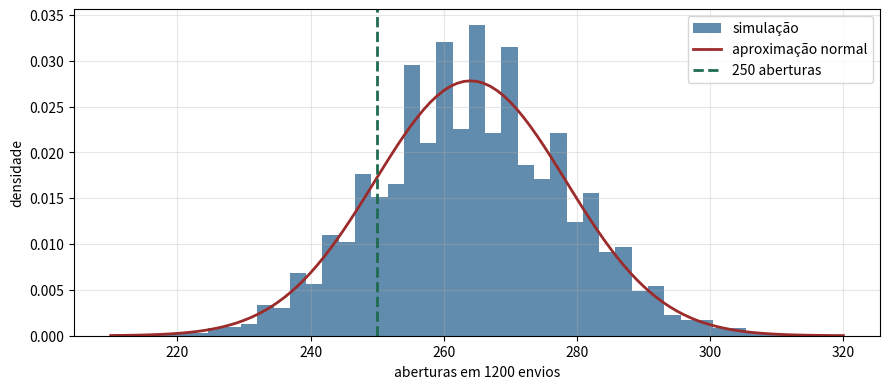
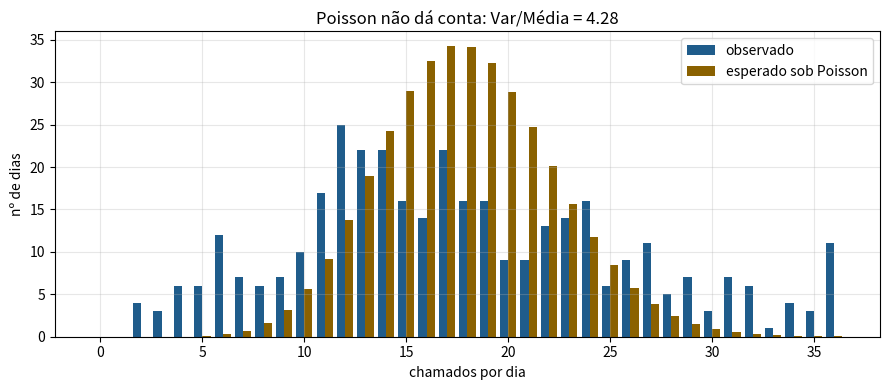
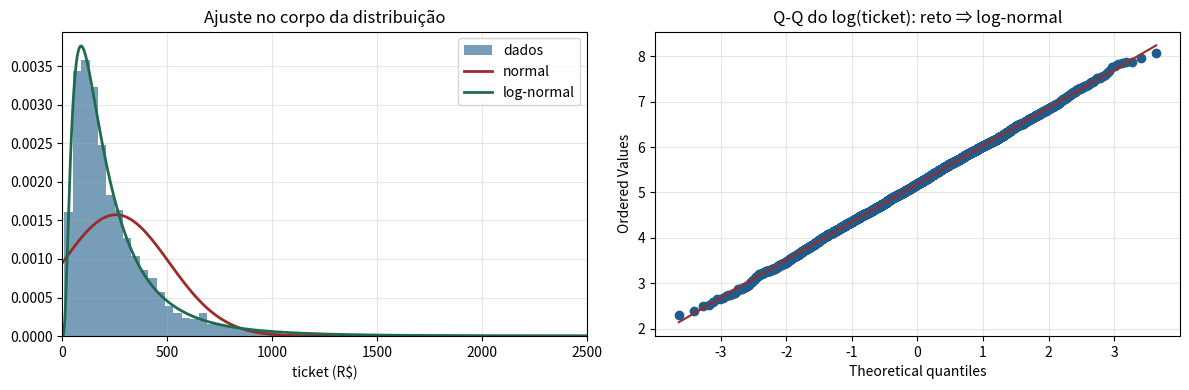
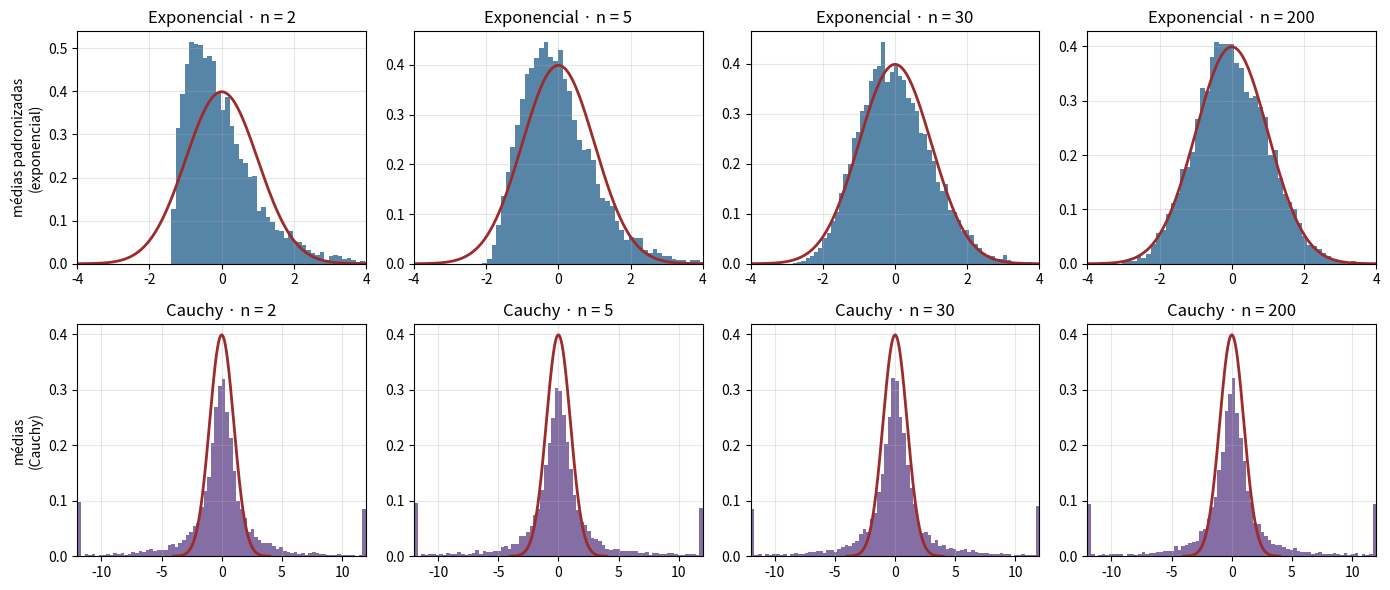
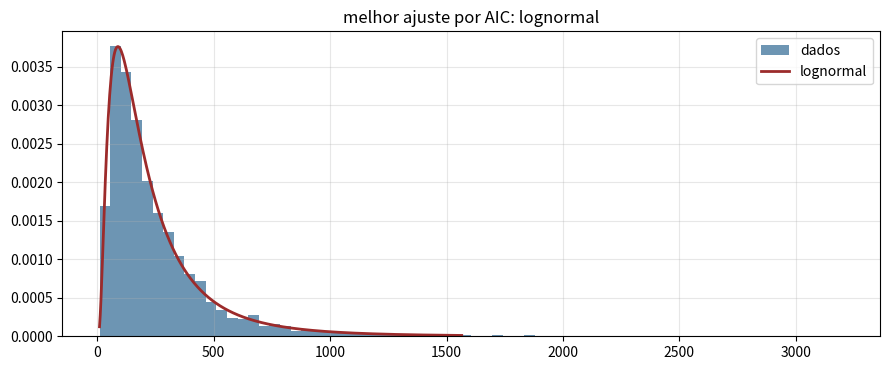
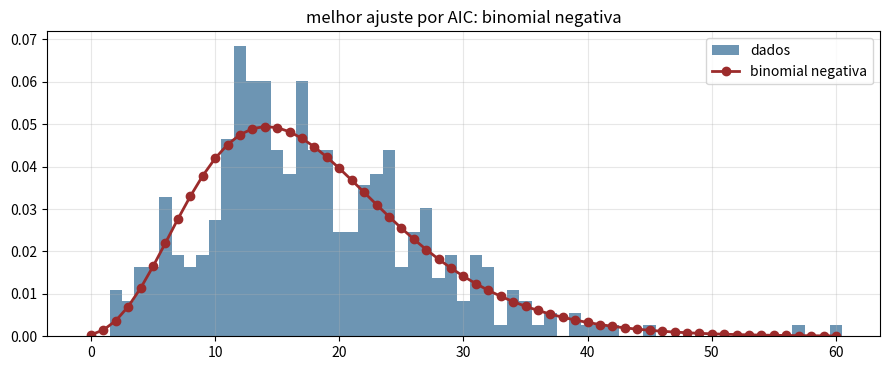

Generate these figures, in order, with matplotlib:
# %% [markdown]
# # Exercícios — Distribuições de Probabilidade
#
# **Tema:** Estatística › Distribuições de Probabilidade
#
# Reconhecer a distribuição por trás de um fenômeno é o que transforma "eu tenho
# dados" em "eu tenho um modelo". Cada exercício aqui parte de uma **situação de
# negócio** e pede que você identifique o modelo antes de calcular qualquer coisa.
#
# 1. **Enunciado** → 2. **Célula de resposta** → 3. **Gabarito comentado**.
#
# **Dificuldade:** 🟢 base · 🟡 aplicação · 🔴 síntese

# %%
import numpy as np
import pandas as pd
import matplotlib.pyplot as plt
from scipy import stats

rng = np.random.default_rng(11)
plt.rcParams["axes.grid"] = True
plt.rcParams["grid.alpha"] = 0.3
AZUL, VERDE, VERMELHO, ROXO, AMBAR = "#1F5C8B", "#1E6B4F", "#9C2B2B", "#5B3E86", "#8A6100"


def painel(titulo, **metricas):
    print(titulo)
    print("-" * max(len(titulo), 46))
    for nome, valor in metricas.items():
        rotulo = nome.replace("_", " ")
        print(f"{rotulo:<32s} {valor:>12.4f}" if isinstance(valor, (int, float, np.floating))
              else f"{rotulo:<32s} {valor:>12}")
    print()


print("ambiente pronto")

# %% [markdown]
# ---
# ## Exercício 1 🟢 — Nomear a distribuição
#
# Para cada situação, diga **qual distribuição** modela a variável e **quais são
# os parâmetros**. Não calcule nada ainda — só nomeie.
#
# | # | Situação | Variável de interesse |
# |---|---|---|
# | a | 5.000 usuários veem um banner, cada um clica com prob. 3% | nº de cliques |
# | b | Um servidor recebe em média 240 requisições por minuto | nº de requisições no próximo minuto |
# | c | Tempo até o próximo chamado no suporte, chamados chegam a 12/h | tempo de espera |
# | d | Altura de mulheres adultas brasileiras | altura |
# | e | Quantos e-mails você envia até alguém responder (taxa 20%) | nº de tentativas |
# | f | Tempo até falha de um rolamento industrial que **envelhece** | vida útil |
# | g | Um único usuário: clica ou não clica | resultado |
#
# **Por que isso importa:** escolher a família errada não dá erro no Python — dá
# uma previsão errada em produção, silenciosamente.

# %%
# --- sua resposta ---
# minhas_respostas = {"a": "...", "b": "...", ...}

# %% [markdown]
# ### Gabarito 1

# %%
gabarito_1 = {
    "a": "Binomial(n=5000, p=0.03) — nº de sucessos em n ensaios independentes",
    "b": "Poisson(lambda=240) — contagem de eventos raros em intervalo fixo",
    "c": "Exponencial(taxa=12/h) — tempo ENTRE eventos de um processo de Poisson",
    "d": "Normal(mu, sigma) — soma de muitos efeitos pequenos (TLC)",
    "e": "Geométrica(p=0.20) — nº de tentativas até o 1º sucesso",
    "f": "Weibull(k>1, lambda) — k>1 codifica taxa de falha CRESCENTE (desgaste)",
    "g": "Bernoulli(p) — um único ensaio; a Binomial é a soma de n destes",
}
for k, v in gabarito_1.items():
    print(f"({k})  {v}")

# %% [markdown]
# **Os dois pares que confundem:**
#
# - **Poisson × Exponencial** são o mesmo processo vistos de ângulos diferentes:
#   Poisson conta *quantos eventos* num intervalo, Exponencial mede *quanto tempo*
#   entre eventos. Se um vale, o outro vale.
# - **Exponencial × Weibull**: a Exponencial não tem memória — um rolamento com
#   10 anos de uso teria a mesma chance de falhar de um novo. Isso é falso para
#   peças que desgastam. Weibull com $k > 1$ é a correção.

# %% [markdown]
# ---
# ## Exercício 2 🟢 — Binomial na mão e via scipy
#
# Campanha de e-mail: 1.200 envios, taxa de abertura histórica de 22%.
#
# 1. Qual o número esperado de aberturas e o desvio-padrão?
# 2. Qual a probabilidade de observar **250 ou menos** aberturas?
# 3. Simule 20.000 campanhas e confirme o item 2 empiricamente.
# 4. Compare com a aproximação normal. Ela é aceitável aqui? Por quê?

# %%
# --- sua resposta ---


# %% [markdown]
# ### Gabarito 2

# %%
n, p = 1200, 0.22
media_teorica, dp_teorico = n * p, np.sqrt(n * p * (1 - p))

p_exata = stats.binom.cdf(250, n, p)
simulacao = rng.binomial(n, p, size=20_000)
p_empirica = (simulacao <= 250).mean()
# correção de continuidade: P(X <= 250) ≈ P(Z <= (250.5 - np)/sigma)
p_normal = stats.norm.cdf((250.5 - media_teorica) / dp_teorico)

painel("Binomial(1200, 0.22)",
       media=media_teorica, desvio_padrao=dp_teorico,
       P_ate_250_exata=p_exata, P_ate_250_simulada=p_empirica,
       P_ate_250_aprox_normal=p_normal)

print(f"np = {n*p:.0f} e n(1-p) = {n*(1-p):.0f} — ambos > 10, "
      "a aproximação normal é válida.")

fig, ax = plt.subplots(figsize=(9, 4))
ax.hist(simulacao, bins=45, density=True, color=AZUL, alpha=0.7, label="simulação")
grade = np.arange(simulacao.min(), simulacao.max() + 1)
ax.plot(grade, stats.norm.pdf(grade, media_teorica, dp_teorico), color=VERMELHO,
        lw=2, label="aproximação normal")
ax.axvline(250, color=VERDE, lw=2, ls="--", label="250 aberturas")
ax.set_xlabel("aberturas em 1200 envios"); ax.set_ylabel("densidade")
ax.legend(); plt.tight_layout(); plt.show()

# %% [markdown]
# **Regra prática:** a aproximação normal da binomial vale quando $np \geq 10$ e
# $n(1-p) \geq 10$. Aqui $np = 264$ — folgadíssimo. Com $p = 0{,}002$ e o mesmo
# $n$, $np = 2{,}4$ e a aproximação certa passaria a ser a **Poisson**, não a normal.
#
# A **correção de continuidade** (usar 250,5 em vez de 250) existe porque estamos
# aproximando algo discreto por algo contínuo. Ela parece um detalhe e muda a
# terceira casa decimal — mas em cauda extrema muda a ordem de grandeza.

# %% [markdown]
# ---
# ## Exercício 3 🟡 — Poisson, superdispersão e o teste que denuncia
#
# Você tem a contagem diária de chamados de suporte de um ano.
#
# 1. Gere os dados com o bloco fornecido (não olhe como foram gerados ainda).
# 2. Ajuste uma Poisson: estime $\lambda$ e compare **média** com **variância**.
# 3. Faça um teste qui-quadrado de aderência à Poisson.
# 4. Conclua: a Poisson serve?
#
# > **Sinal-chave:** na Poisson, $\mathbb{E}[X] = \mathrm{Var}[X]$. Variância
# > muito maior que a média chama-se **superdispersão**.

# %%
chamados = rng.negative_binomial(n=6, p=6 / (6 + 18), size=365)
print(chamados[:20])

# %%
# --- sua resposta ---


# %% [markdown]
# ### Gabarito 3

# %%
lam = chamados.mean()
razao = chamados.var(ddof=1) / lam

painel("Contagem diária de chamados",
       media=lam, variancia=chamados.var(ddof=1),
       razao_var_media=razao, n_dias=len(chamados))

# aderência: agrupa a cauda para manter esperados >= 5
limite = int(np.percentile(chamados, 97))
bordas = np.arange(0, limite + 2)
obs, _ = np.histogram(chamados, bins=np.append(bordas, np.inf))
prob = np.append(stats.poisson.pmf(bordas[:-1], lam),
                 1 - stats.poisson.cdf(bordas[-2], lam))
esp = prob * len(chamados)

mascara = esp >= 5
qui2 = (((obs[mascara] - esp[mascara]) ** 2) / esp[mascara]).sum()
gl = mascara.sum() - 1 - 1          # -1 pela restrição, -1 pelo lambda estimado
p_valor = 1 - stats.chi2.cdf(qui2, gl)

painel("Aderência à Poisson", qui_quadrado=qui2, graus_de_liberdade=float(gl),
       p_valor=p_valor)

fig, ax = plt.subplots(figsize=(9, 4))
centros = np.arange(len(obs))
ax.bar(centros - 0.2, obs, width=0.4, color=AZUL, label="observado")
ax.bar(centros + 0.2, esp, width=0.4, color=AMBAR, label="esperado sob Poisson")
ax.set_xlabel("chamados por dia"); ax.set_ylabel("nº de dias")
ax.set_title(f"Poisson não dá conta: Var/Média = {razao:.2f}")
ax.legend(); plt.tight_layout(); plt.show()

# %% [markdown]
# **Conclusão:** a razão variância/média é bem maior que 1 e o teste rejeita a
# aderência. Os dados foram gerados de uma **binomial negativa** — o que na
# prática significa que a taxa $\lambda$ **não é constante**: dias de deploy,
# segundas-feiras e incidentes criam uma taxa que varia.
#
# A binomial negativa é literalmente uma Poisson cuja taxa é ela mesma aleatória
# (Gama). É o modelo padrão para contagens de negócio — e a razão pela qual
# modelos de contagem em produção quase nunca são Poisson pura.
#
# **Custo do erro:** usar Poisson aqui subestimaria a variância, e todo intervalo
# de previsão sairia estreito demais — você dimensionaria a equipe de plantão
# para um pico que acontece muito mais vezes do que o modelo diz.

# %% [markdown]
# ---
# ## Exercício 4 🟡 — Exponencial e a falta de memória
#
# Chamados chegam a uma taxa de 12 por hora.
#
# 1. Qual a probabilidade de esperar mais de 10 minutos pelo próximo?
# 2. Dado que **já esperei 10 minutos**, qual a probabilidade de esperar mais 10?
# 3. Verifique numericamente por simulação.
# 4. Repita o item 2 com uma **Weibull($k=2{,}5$)** de mesma média. O que muda?

# %%
# --- sua resposta ---


# %% [markdown]
# ### Gabarito 4

# %%
taxa_hora = 12
escala = 1 / taxa_hora           # média em horas
dez_min = 10 / 60

p_mais_10 = stats.expon.sf(dez_min, scale=escala)
p_condicional = stats.expon.sf(2 * dez_min, scale=escala) / stats.expon.sf(dez_min, scale=escala)

amostra = rng.exponential(escala, 400_000)
p_cond_sim = (amostra > 2 * dez_min).sum() / (amostra > dez_min).sum()

painel("Exponencial (taxa 12/h)",
       P_espera_maior_10min=p_mais_10,
       P_mais_10min_dado_que_ja_esperei_10=p_condicional,
       mesma_coisa_por_simulacao=p_cond_sim)

# Weibull de MESMA média, mas com desgaste (k = 2.5)
k = 2.5
from math import gamma as fn_gama
lam_w = escala / fn_gama(1 + 1 / k)   # ajusta a escala para a média bater
w = stats.weibull_min(c=k, scale=lam_w)
painel("Weibull (k = 2.5, mesma média)",
       media=w.mean(), P_espera_maior_10min=w.sf(dez_min),
       P_mais_10min_dado_que_ja_esperei_10=w.sf(2 * dez_min) / w.sf(dez_min))

# %% [markdown]
# **Falta de memória:** na exponencial, $P(X > 20 \mid X > 10) = P(X > 10)$ —
# exatamente o mesmo número. O processo "esquece" o tempo já decorrido. Isso é
# razoável para chegadas independentes (ninguém liga para o suporte *porque*
# outra pessoa já ligou), e absurdo para desgaste.
#
# Na Weibull com $k = 2{,}5$, a probabilidade condicional **cai**: quanto mais
# tempo passou, mais provável que o evento aconteça em seguida. É a definição de
# taxa de falha crescente — e a razão pela qual manutenção preditiva não usa
# exponencial.
#
# > A exponencial é a **única** distribuição contínua sem memória. Essa
# > unicidade é o que a torna simultaneamente tão conveniente e tão perigosa.

# %% [markdown]
# ---
# ## Exercício 5 🟡 — Cauda pesada: normal versus log-normal
#
# Ticket médio de e-commerce. Você tem duas hipóteses de modelo.
#
# 1. Gere 5.000 tickets de uma log-normal com mediana R$ 180.
# 2. Ajuste uma normal e uma log-normal aos dados (método dos momentos ou MLE).
# 3. Compare a **probabilidade de um ticket acima de R$ 2.000** sob cada modelo,
#    e com a frequência empírica.
# 4. Qual erro a normal comete e em que direção?

# %%
# --- sua resposta ---


# %% [markdown]
# ### Gabarito 5

# %%
tickets = rng.lognormal(mean=np.log(180), sigma=0.85, size=5000)
CORTE = 2000

mu_n, sd_n = tickets.mean(), tickets.std(ddof=1)
shape, loc, scale = stats.lognorm.fit(tickets, floc=0)

p_emp = (tickets > CORTE).mean()
p_norm = stats.norm.sf(CORTE, mu_n, sd_n)
p_logn = stats.lognorm.sf(CORTE, shape, loc, scale)

painel(f"P(ticket > R$ {CORTE})",
       empirica=p_emp, sob_normal=p_norm, sob_lognormal=p_logn)
print(f"A normal subestima a cauda em {p_emp / max(p_norm, 1e-12):.0f}x.\n")

fig, axes = plt.subplots(1, 2, figsize=(12, 4))
grade = np.linspace(1, tickets.max(), 600)
axes[0].hist(tickets, bins=80, density=True, color=AZUL, alpha=0.6, label="dados")
axes[0].plot(grade, stats.norm.pdf(grade, mu_n, sd_n), color=VERMELHO, lw=2, label="normal")
axes[0].plot(grade, stats.lognorm.pdf(grade, shape, loc, scale), color=VERDE, lw=2,
             label="log-normal")
axes[0].set_xlim(0, 2500); axes[0].set_xlabel("ticket (R$)"); axes[0].legend()
axes[0].set_title("Ajuste no corpo da distribuição")

stats.probplot(np.log(tickets), dist="norm", plot=axes[1])
axes[1].set_title("Q-Q do log(ticket): reto ⇒ log-normal")
axes[1].get_lines()[0].set_color(AZUL); axes[1].get_lines()[1].set_color(VERMELHO)
plt.tight_layout(); plt.show()

# %% [markdown]
# **O erro da normal:** ela **subestima a cauda direita** em ordens de grandeza,
# e ainda atribui probabilidade positiva a tickets **negativos** — algo
# impossível no domínio.
#
# Consequências concretas de usar normal aqui:
#
# - previsão de receita que ignora os pedidos grandes, que são justamente onde a
#   margem está;
# - limites de detecção de fraude calibrados como "média + 3 desvios", que
#   marcariam clientes legítimos às centenas;
# - intervalos de previsão que incluem valores impossíveis.
#
# **Diagnóstico rápido:** se o Q-Q plot do **log** da variável for reto, a
# variável é log-normal. Grandezas que resultam de efeitos **multiplicativos**
# (preço × quantidade × conversão) são log-normais por construção — o TLC atua
# na soma dos logs.

# %% [markdown]
# ---
# ## Exercício 6 🔴 — TLC: onde ele funciona e onde ele falha
#
# 1. Mostre o TLC em ação: médias amostrais de uma distribuição **muito**
#    assimétrica convergem para a normal conforme $n$ cresce ($n = 2, 5, 30, 200$).
# 2. Agora repita com uma **Cauchy**. O que acontece? Por quê?

# %%
# --- sua resposta ---


# %% [markdown]
# ### Gabarito 6

# %%
TAMANHOS = [2, 5, 30, 200]
REPETICOES = 8000

fig, axes = plt.subplots(2, len(TAMANHOS), figsize=(14, 6))
for j, n_amostra in enumerate(TAMANHOS):
    medias_exp = rng.exponential(1.0, (REPETICOES, n_amostra)).mean(axis=1)
    z = (medias_exp - medias_exp.mean()) / medias_exp.std(ddof=1)
    axes[0, j].hist(z, bins=60, density=True, color=AZUL, alpha=0.75)
    g = np.linspace(-4, 4, 300)
    axes[0, j].plot(g, stats.norm.pdf(g), color=VERMELHO, lw=2)
    axes[0, j].set_xlim(-4, 4)
    axes[0, j].set_title(f"Exponencial · n = {n_amostra}")

    medias_cau = stats.cauchy.rvs(size=(REPETICOES, n_amostra),
                                  random_state=rng.integers(1e9)).mean(axis=1)
    axes[1, j].hist(np.clip(medias_cau, -12, 12), bins=80, density=True,
                    color=ROXO, alpha=0.75)
    axes[1, j].plot(g, stats.norm.pdf(g), color=VERMELHO, lw=2)
    axes[1, j].set_xlim(-12, 12)
    axes[1, j].set_title(f"Cauchy · n = {n_amostra}")
axes[0, 0].set_ylabel("médias padronizadas\n(exponencial)")
axes[1, 0].set_ylabel("médias\n(Cauchy)")
plt.tight_layout(); plt.show()

print("dispersão das médias da Cauchy, por n:")
for n_amostra in TAMANHOS:
    m = stats.cauchy.rvs(size=(4000, n_amostra), random_state=rng.integers(1e9)).mean(axis=1)
    print(f"  n = {n_amostra:>3d}  IQR das médias = {np.subtract(*np.percentile(m, [75, 25])):.3f}")

# %% [markdown]
# **Linha de cima:** o TLC funciona. Já em $n = 30$ a média padronizada de uma
# exponencial — assimetria 2 — é praticamente indistinguível de uma normal.
#
# **Linha de baixo:** a Cauchy **não converge**. A média de $n$ Cauchys tem
# exatamente a mesma distribuição de **uma única** Cauchy: o IQR não encolhe com
# $n$. Coletar mais dados não melhora a estimativa em nada.
#
# **Por quê:** o TLC exige **variância finita**. A Cauchy não tem média nem
# variância definidas (a integral diverge). A hipótese não é decorativa.
#
# **Onde isso morde na prática:** retornos financeiros, tamanhos de arquivos,
# audiência de conteúdo e valores de sinistro têm caudas quase tão pesadas que a
# variância amostral **não estabiliza**. Nesses domínios, "n grande garante
# normalidade" é falso, e o intervalo de confiança construído sobre o TLC mente.

# %% [markdown]
# ---
# ## Exercício 7 🔴 — Desafio: escolher a distribuição a partir dos dados
#
# Escreva uma função `sugere_distribuicao(x)` que:
#
# 1. detecte se os dados são **discretos** ou **contínuos**;
# 2. teste um conjunto de candidatas plausíveis;
# 3. ordene por **AIC** (não só por log-verossimilhança — o AIC penaliza
#    parâmetros a mais);
# 4. devolva uma tabela e plote o melhor ajuste sobre o histograma.
#
# Teste com os `tickets` do Exercício 5 e com os `chamados` do Exercício 3.

# %%
# --- sua resposta ---


# %% [markdown]
# ### Gabarito 7

# %%
CONTINUAS = {"normal": stats.norm, "lognormal": stats.lognorm, "gama": stats.gamma,
             "exponencial": stats.expon, "weibull": stats.weibull_min}


def sugere_distribuicao(x, plotar=True):
    x = np.asarray(x, dtype=float)
    discreto = np.allclose(x, np.round(x)) and x.min() >= 0

    linhas = []
    if discreto:
        lam = x.mean()
        ll_pois = stats.poisson.logpmf(x, lam).sum()
        linhas.append(("poisson", 1, ll_pois, 2 * 1 - 2 * ll_pois, (lam,)))

        media, var = x.mean(), x.var(ddof=1)
        if var > media:                       # binomial negativa só faz sentido aqui
            r = media ** 2 / (var - media)
            prob = r / (r + media)
            ll_nb = stats.nbinom.logpmf(x, r, prob).sum()
            linhas.append(("binomial negativa", 2, ll_nb, 2 * 2 - 2 * ll_nb, (r, prob)))
    else:
        positivos = x.min() > 0
        for nome, dist in CONTINUAS.items():
            if nome != "normal" and not positivos:
                continue
            try:
                par = dist.fit(x, floc=0) if nome != "normal" else dist.fit(x)
            except Exception:
                continue
            ll = dist.logpdf(x, *par).sum()
            k = len([p for p in par if p != 0])
            linhas.append((nome, k, ll, 2 * k - 2 * ll, par))

    tabela = (pd.DataFrame(linhas, columns=["distribuicao", "k", "loglik", "AIC", "params"])
              .sort_values("AIC").reset_index(drop=True))
    tabela["delta_AIC"] = tabela["AIC"] - tabela["AIC"].min()
    print(f"dados {'DISCRETOS' if discreto else 'CONTÍNUOS'} · n = {len(x)}")
    print(tabela[["distribuicao", "k", "loglik", "AIC", "delta_AIC"]].round(1).to_string(index=False))

    if plotar:
        melhor = tabela.iloc[0]
        fig, ax = plt.subplots(figsize=(9, 3.8))
        if discreto:
            vals = np.arange(0, int(x.max()) + 1)
            ax.hist(x, bins=np.append(vals, vals[-1] + 1) - 0.5, density=True,
                    color=AZUL, alpha=0.65, label="dados")
            pmf = (stats.poisson.pmf(vals, *melhor["params"])
                   if melhor["distribuicao"] == "poisson"
                   else stats.nbinom.pmf(vals, *melhor["params"]))
            ax.plot(vals, pmf, "o-", color=VERMELHO, lw=2, label=melhor["distribuicao"])
        else:
            ax.hist(x, bins=70, density=True, color=AZUL, alpha=0.65, label="dados")
            g = np.linspace(x.min(), np.percentile(x, 99.5), 500)
            ax.plot(g, CONTINUAS[melhor["distribuicao"]].pdf(g, *melhor["params"]),
                    color=VERMELHO, lw=2, label=melhor["distribuicao"])
        ax.set_title(f"melhor ajuste por AIC: {melhor['distribuicao']}")
        ax.legend(); plt.tight_layout(); plt.show()
    return tabela


_ = sugere_distribuicao(tickets)
_ = sugere_distribuicao(chamados)

# %% [markdown]
# **Por que AIC e não log-verossimilhança:** acrescentar parâmetros **sempre**
# aumenta a verossimilhança. O AIC $= 2k - 2\ell$ cobra 2 pontos por parâmetro,
# então só vale a pena complicar o modelo se o ganho em ajuste superar o preço.
#
# **Como ler o $\Delta$AIC:** diferença abaixo de 2 significa que os modelos são
# praticamente equivalentes — escolha o mais simples ou o mais interpretável.
# Acima de 10, o modelo pior está descartado.
#
# **A ressalva que fecha o módulo:** AIC compara **entre as candidatas que você
# ofereceu**. Se a verdadeira distribuição não está na lista, a função devolve
# com toda a confiança a menos ruim de um conjunto errado. Por isso o
# diagnóstico gráfico e o **conhecimento do mecanismo gerador** vêm antes do
# critério numérico, nunca depois.

# %% [markdown]
# ---
# ## Fechamento
#
# - **Identifique o mecanismo, não a forma.** Contagem em intervalo → Poisson;
#   tempo entre eventos → Exponencial; produto de efeitos → Log-normal.
# - **Var/Média ≫ 1 em contagens** é superdispersão: troque Poisson por binomial
#   negativa.
# - **Falta de memória é uma hipótese forte**, não um detalhe da exponencial.
# - **TLC exige variância finita.** Em domínios de cauda pesada, ele não te salva.
# - **Compare modelos por AIC**, mas escolha as candidatas com a cabeça.
#
# → Próximo módulo: **Inferência e Estimação** — como ir da amostra para os
# parâmetros que você acabou de assumir que existem.
